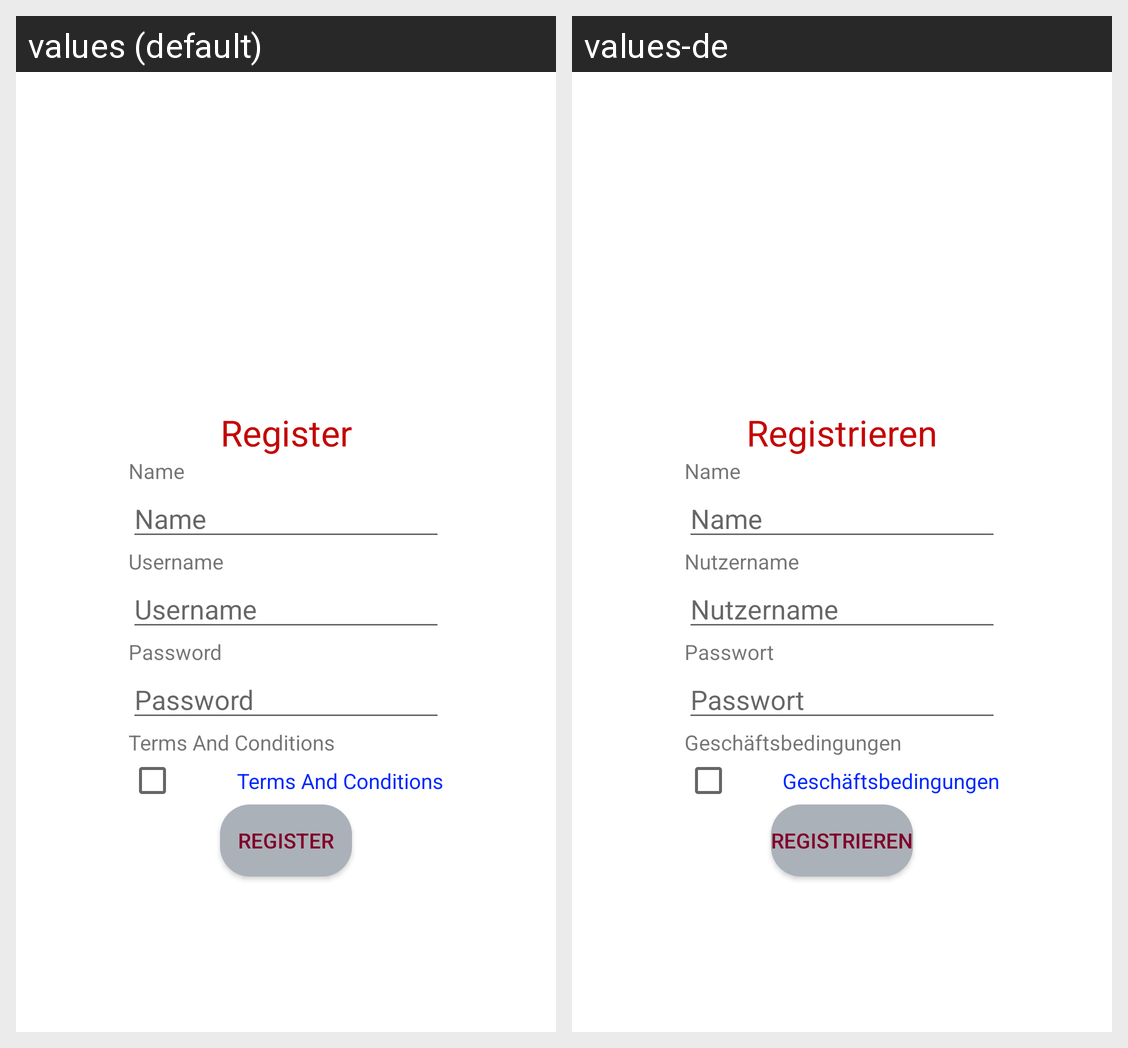

Strings drawn on this Android screen and how each of the app's shown locales translates them:
Android screen res/layout/user_register_login_view.xml rendered under 2 locales, left to right: values (default), values-de. Device: Nexus 5 (rendered at 1080×1920; each locale shown at half size, 540×960, under a caption strip naming it); theme AppTheme.
Strings drawn on this screen, with the default value and each locale's value (text and hints the layout hard-codes, and strings that could not be matched under every locale, appear in the picture but are not listed):

strRegister
  values: Register
  values-de: Registrieren

strName
  values: Name
  values-de: Name

strUsername
  values: Username
  values-de: Nutzername

strPassword
  values: Password
  values-de: Passwort

strTermsAndConditions
  values: Terms And Conditions
  values-de: Geschäftsbedingungen
